Run: headless pygame with SDL's dummy video driver; simulated clock (each Clock.tick advances the game by its frame time, no real sleeping); random seed 0; keys injected as events and as key.get_pressed() state; no mouse input.
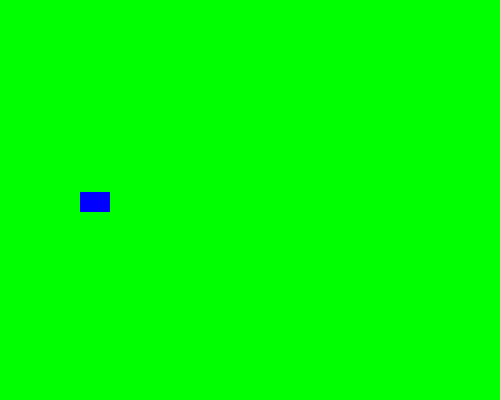
Frame 1 of 4 · flips 1–60 · no input
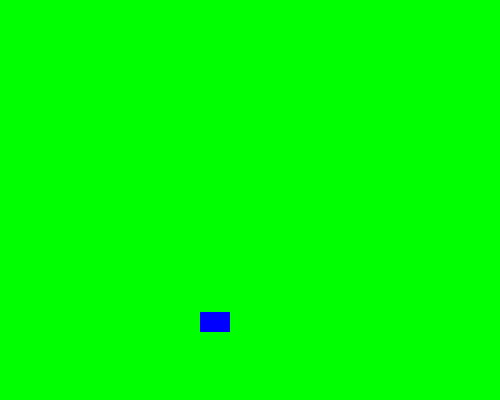
Frame 2 of 4 · flips 61–180 · tapped SPACE, RETURN · held RIGHT (→), D
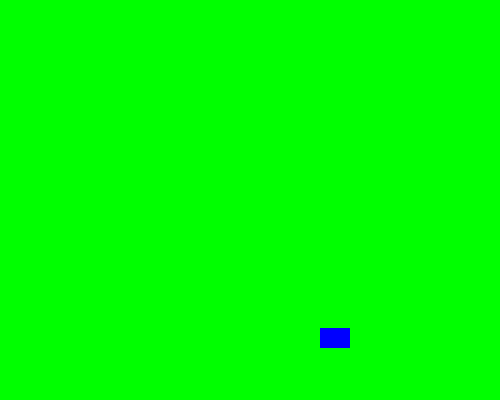
Frame 3 of 4 · flips 181–300 · held DOWN (↓), S
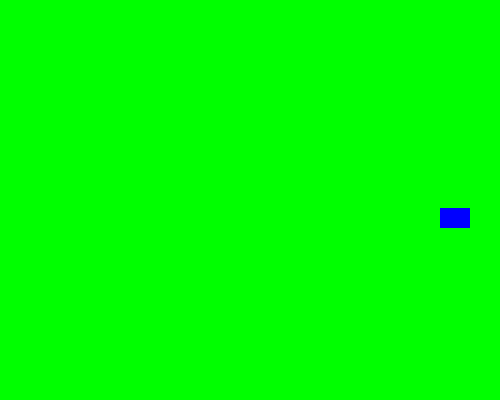
Frame 4 of 4 · flips 301–420 · held LEFT (←), A, UP (↑), W

The pygame program that drew these frames:

import pygame
import random

pygame.init()

SPRITE_COLOR_CHANGE_EVENT = pygame.USEREVENT + 1
BACKGROUND_COLOR_CHANGE_EVENT = pygame.USEREVENT + 2

BLUE = pygame.Color('blue')
RED = pygame.Color('red')
GREEN = pygame.Color('green')

YELLOW = pygame.Color('yellow')
CYAN = pygame.Color('cyan')
MAGENTA = pygame.Color('magenta')
ORANGE = pygame.Color('orange')


class Sprite(pygame.sprite.Sprite):
    def __init__(self, color, height, width, ):
        super().__init__()
        self.image = pygame.Surface([width, height])
        self.image.fill(color)
        self.rect = self.image.get_rect()
        self.velocity = [random.choice([-1, 1]), random.choice([-1, 1])]
    
    def update(self):
        self.rect.move_ip(self.velocity)
        boundary_hit = False
        
        if self.rect.left <= 0 or self.rect.right >= 500:
            self.velocity[0] = -self.velocity[0]
            boundary_hit = True
            
        if self.rect.top <= 0 or self.rect.bottom >= 400:
            self.velocity[1] = -self.velocity[1]
            boundary_hit = True
        
        if boundary_hit:
            pygame.event.post(pygame.event.Event(SPRITE_COLOR_CHANGE_EVENT,))
            pygame.event.post(pygame.event.Event(BACKGROUND_COLOR_CHANGE_EVENT,))
    
    def change_color(self):
        self.image.fill(random.choice([YELLOW, CYAN, MAGENTA, ORANGE]))
    
def change_background_color():
    global bg_color
    bg_color = random.choice([BLUE, RED, GREEN])
    
all_sprites_list = pygame.sprite.Group()

sp1 = Sprite(BLUE, 20, 30)

sp1.rect.x = random.randint(0, 480)
sp1.rect.y = random.randint(0, 370)

all_sprites_list.add(sp1)

screen = pygame.display.set_mode((500, 400))

pygame.display.set_caption('Colorful Bounce')

bg_color = GREEN
screen.fill(bg_color)

exit = False
clock = pygame.time.Clock()

while not exit:
    for event in pygame.event.get():
        if event.type == pygame.QUIT:
            exit = True
        elif event.type == SPRITE_COLOR_CHANGE_EVENT:
            sp1.change_color()
        elif event.type == BACKGROUND_COLOR_CHANGE_EVENT:
            change_background_color()
    
    all_sprites_list.update()
    
    screen.fill(bg_color)
    all_sprites_list.draw(screen)
    
    pygame.display.flip()
    clock.tick(240)

pygame.quit()
